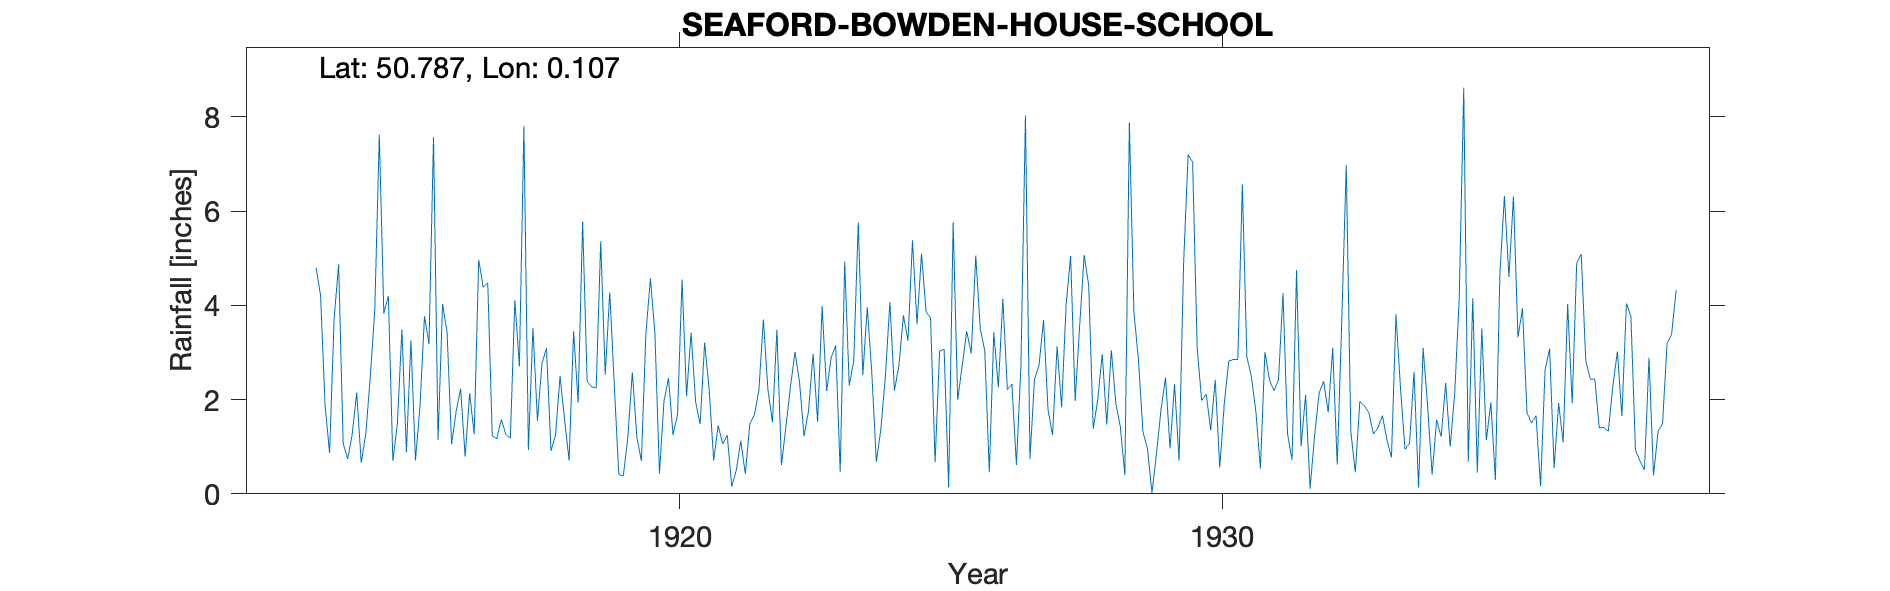

The file beside this chart, header and first rows:
SEAFORD-BOWDEN-HOUSE-SCHOOL, , , , , , , , , , , , , , , , , , , , , , , 
Grid ref, TQ486007, Long, 0.1067, Lat, 50.79, Elevation, 190, ft, , , , , , , , , , , , , , , 
Station no, 500, , , , , , , , , , , , , , , , , , , , , , 
, 1910, 1911, 1912, 1913, 1914, 1915, 1916, 1917, 1918, 1919, 1920, 1921, 1922, 1923, 1924, 1925, 1926, 1927, 1928, 1929, 1930, 1931, 1932
January, , , , , 0.87, 3.83, 1.14, 1.23, 3.09, 5.36, 3.4, 2.22, 3.7, 1.53, 2.56, 3.87, 3.5, 2.43, 4.42, 1.32, 3.1, 2.49, 2.1
February, , , , , 3.72, 4.2, 4.03, 1.17, 0.91, 2.53, 0.43, 0.71, 2.22, 3.98, 0.68, 3.73, 3.04, 2.73, 1.38, 0.96, 1.98, 1.74, 0.11
March, , , , , 4.87, 0.7, 3.43, 1.58, 1.25, 4.28, 1.96, 1.45, 1.52, 2.18, 1.37, 0.67, 0.46, 3.69, 2, 0.02, 2.12, 0.54, 1.25
April, , , , , 1.07, 1.49, 1.05, 1.26, 2.5, 2.32, 2.46, 1.06, 3.48, 2.89, 2.49, 3.03, 3.43, 1.78, 2.97, 0.85, 1.35, 3.01, 2.14
May, , , , , 0.74, 3.49, 1.75, 1.18, 1.58, 0.41, 1.25, 1.25, 0.61, 3.15, 4.07, 3.07, 2.26, 1.25, 1.47, 1.79, 2.42, 2.42, 2.39
June, , , , , 1.26, 0.89, 2.23, 4.11, 0.71, 0.38, 1.68, 0.15, 1.44, 0.47, 2.19, 0.14, 4.14, 3.13, 3.05, 2.47, 0.56, 2.19, 1.73
July, , , , , 2.15, 3.26, 0.79, 2.71, 3.45, 1.19, 4.55, 0.5, 2.28, 4.93, 2.72, 5.76, 2.21, 1.84, 1.92, 0.96, 1.91, 2.42, 3.1
August, , , , , 0.66, 0.71, 2.14, 7.8, 1.94, 2.58, 2.07, 1.13, 3.01, 2.3, 3.79, 1.99, 2.33, 4.01, 1.42, 2.33, 2.82, 4.26, 0.62
September, , , , , 1.26, 1.85, 1.26, 0.93, 5.78, 1.2, 3.42, 0.42, 2.37, 2.83, 3.25, 2.72, 0.61, 5.05, 0.4, 0.7, 2.85, 1.27, 3.66
October, , , , 4.8, 2.48, 3.77, 4.97, 3.52, 2.39, 0.7, 1.96, 1.48, 1.22, 5.76, 5.38, 3.45, 2.73, 1.97, 7.88, 4.89, 2.85, 0.72, 6.98
November, , , , 4.21, 3.9, 3.18, 4.38, 1.55, 2.27, 3.4, 1.48, 1.67, 1.77, 2.52, 3.6, 2.98, 8.03, 3.57, 3.85, 7.2, 6.57, 4.75, 1.33
December, , , , 1.87, 7.62, 7.57, 4.48, 2.77, 2.25, 4.57, 3.21, 2.19, 2.97, 3.96, 5.1, 5.06, 0.74, 5.07, 2.85, 7.04, 2.91, 1.01, 0.46
Total, , , , , 30.6, 34.94, 31.65, 29.81, 28.12, 28.92, 27.87, 14.23, 26.59, 36.5, 37.2, 36.47, 33.48, 36.52, 33.61, 30.53, 31.44, 26.82, 25.87
1938 Dec estimated, , , , , , , , , , , , , , , , , , , , , , , 
